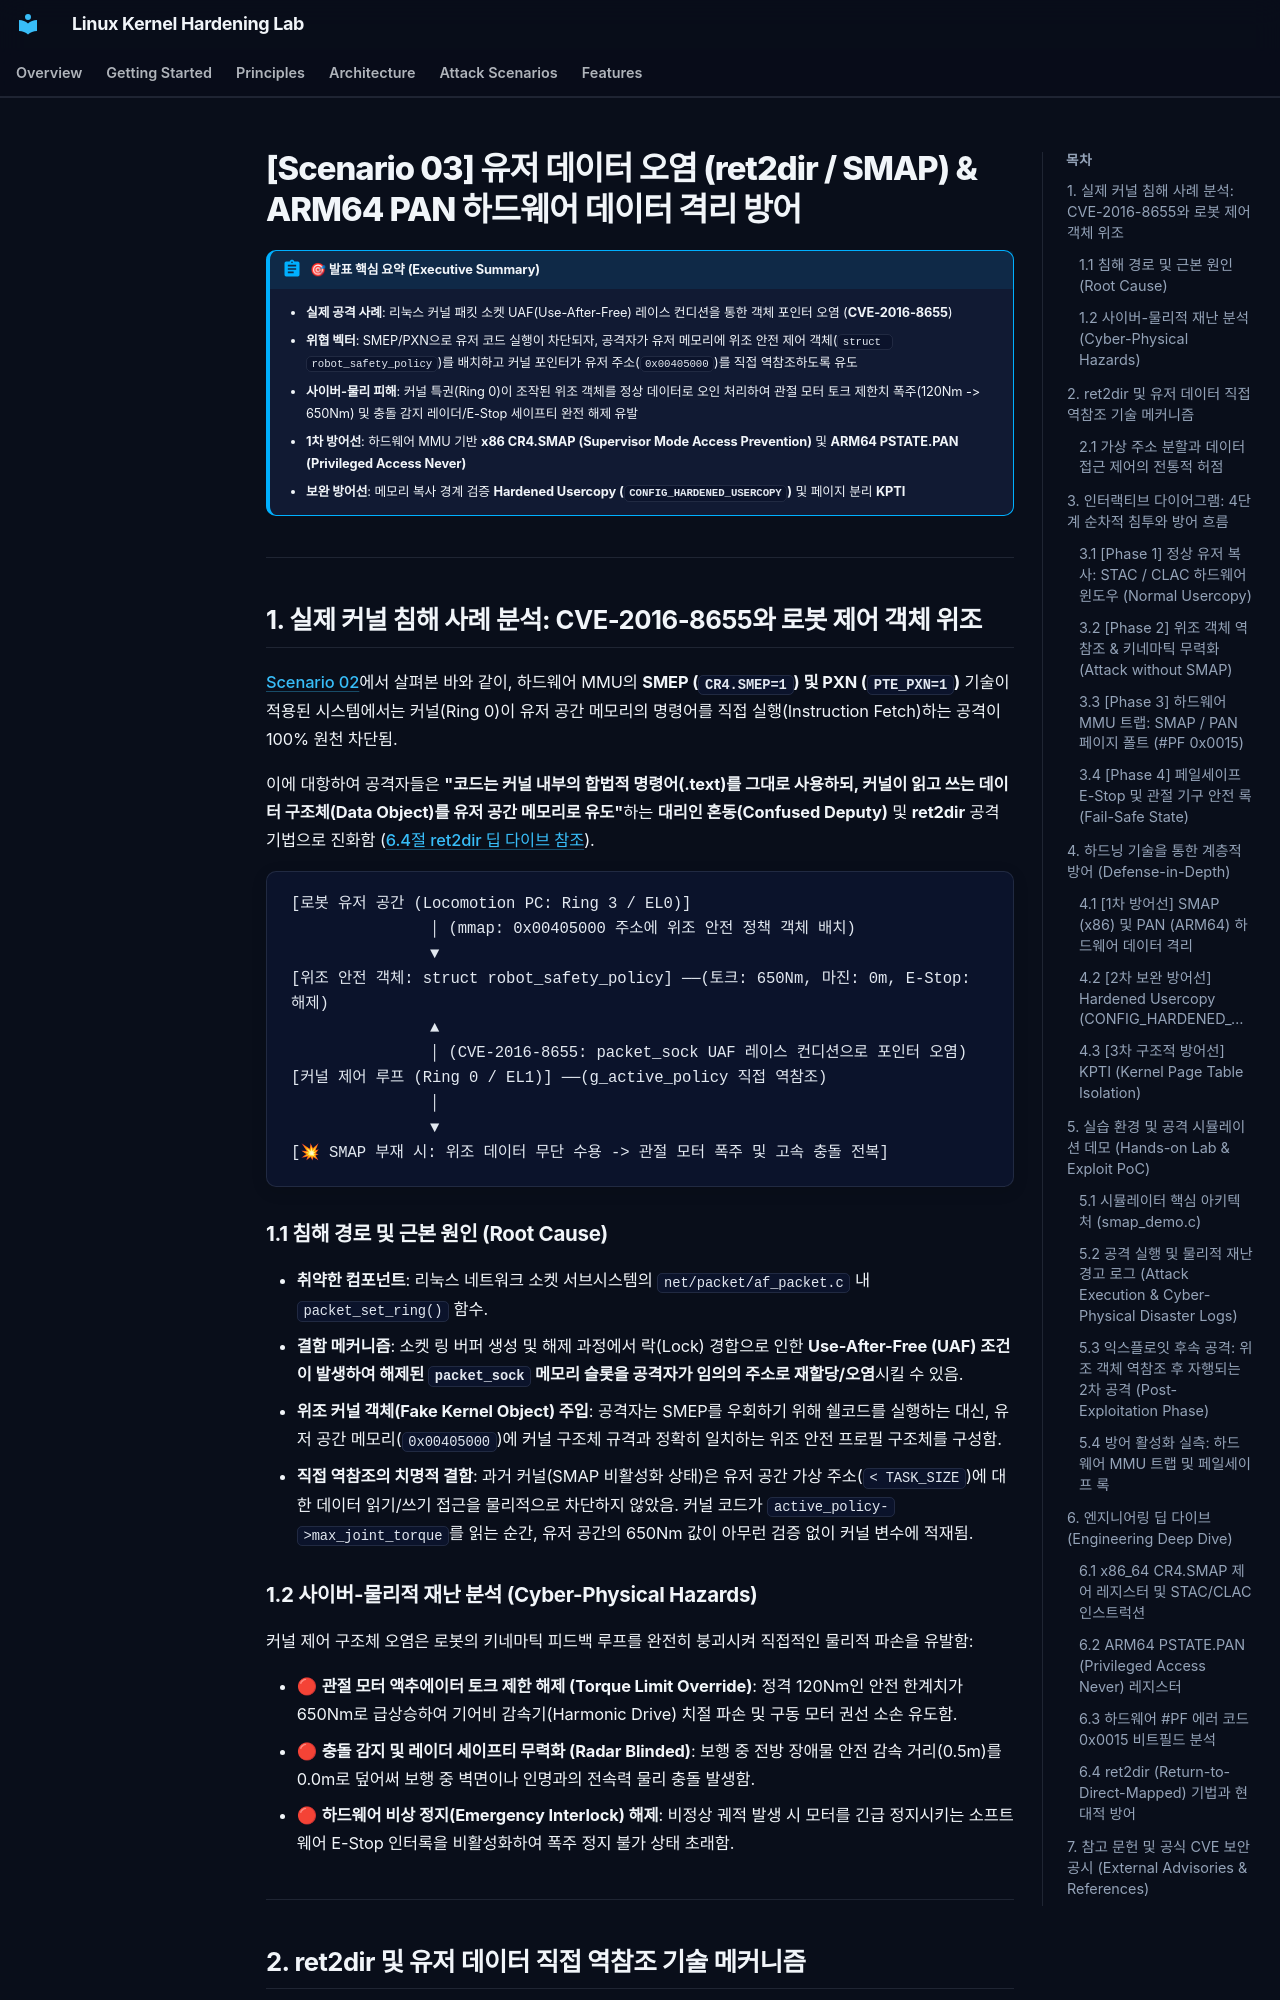

repository: auking45/linux-kernel-hardening-lab · page: ko/scenarios/03-smap/index.html · generator: mkdocs

# [Scenario 03] 유저 데이터 오염 (ret2dir / SMAP) & ARM64 PAN 하드웨어 데이터 격리 방어

!!! abstract "🎯 발표 핵심 요약 (Executive Summary)"
    - **실제 공격 사례**: 리눅스 커널 패킷 소켓 UAF(Use-After-Free) 레이스 컨디션을 통한 객체 포인터 오염 (**CVE-2016-8655**)
    - **위협 벡터**: SMEP/PXN으로 유저 코드 실행이 차단되자, 공격자가 유저 메모리에 위조 안전 제어 객체(`struct robot_safety_policy`)를 배치하고 커널 포인터가 유저 주소(`0x00405000`)를 직접 역참조하도록 유도
    - **사이버-물리 피해**: 커널 특권(Ring 0)이 조작된 위조 객체를 정상 데이터로 오인 처리하여 관절 모터 토크 제한치 폭주(120Nm -> 650Nm) 및 충돌 감지 레이더/E-Stop 세이프티 완전 해제 유발
    - **1차 방어선**: 하드웨어 MMU 기반 **x86 CR4.SMAP (Supervisor Mode Access Prevention)** 및 **ARM64 PSTATE.PAN (Privileged Access Never)**
    - **보완 방어선**: 메모리 복사 경계 검증 **Hardened Usercopy (`CONFIG_HARDENED_USERCOPY`)** 및 페이지 분리 **KPTI**

---

## 1. 실제 커널 침해 사례 분석: CVE-2016-8655와 로봇 제어 객체 위조

[Scenario 02](02-ret2usr.md)에서 살펴본 바와 같이, 하드웨어 MMU의 **SMEP (`CR4.SMEP=1`) 및 PXN (`PTE_PXN=1`)** 기술이 적용된 시스템에서는 커널(Ring 0)이 유저 공간 메모리의 명령어를 직접 실행(Instruction Fetch)하는 공격이 100% 원천 차단됨.

이에 대항하여 공격자들은 **"코드는 커널 내부의 합법적 명령어(.text)를 그대로 사용하되, 커널이 읽고 쓰는 데이터 구조체(Data Object)를 유저 공간 메모리로 유도"**하는 **대리인 혼동(Confused Deputy)** 및 **ret2dir** 공격 기법으로 진화함 ([6.4절 ret2dir 딥 다이브 참조](#deep-dive-ret2dir)).

```
[로봇 유저 공간 (Locomotion PC: Ring 3 / EL0)]
               │ (mmap: 0x00405000 주소에 위조 안전 정책 객체 배치)
               ▼
[위조 안전 객체: struct robot_safety_policy] ──(토크: 650Nm, 마진: 0m, E-Stop: 해제)
               ▲
               │ (CVE-2016-8655: packet_sock UAF 레이스 컨디션으로 포인터 오염)
[커널 제어 루프 (Ring 0 / EL1)] ──(g_active_policy 직접 역참조)
               │
               ▼
[💥 SMAP 부재 시: 위조 데이터 무단 수용 -> 관절 모터 폭주 및 고속 충돌 전복]
```

### 1.1 침해 경로 및 근본 원인 (Root Cause)

- **취약한 컴포넌트**: 리눅스 네트워크 소켓 서브시스템의 `net/packet/af_packet.c` 내 `packet_set_ring()` 함수.
- **결함 메커니즘**: 소켓 링 버퍼 생성 및 해제 과정에서 락(Lock) 경합으로 인한 **Use-After-Free (UAF) 조건이 발생하여 해제된 `packet_sock` 메모리 슬롯을 공격자가 임의의 주소로 재할당/오염**시킬 수 있음.
- **위조 커널 객체(Fake Kernel Object) 주입**: 공격자는 SMEP를 우회하기 위해 쉘코드를 실행하는 대신, 유저 공간 메모리(`0x00405000`)에 커널 구조체 규격과 정확히 일치하는 위조 안전 프로필 구조체를 구성함.
- **직접 역참조의 치명적 결함**: 과거 커널(SMAP 비활성화 상태)은 유저 공간 가상 주소(`< TASK_SIZE`)에 대한 데이터 읽기/쓰기 접근을 물리적으로 차단하지 않았음. 커널 코드가 `active_policy->max_joint_torque`를 읽는 순간, 유저 공간의 650Nm 값이 아무런 검증 없이 커널 변수에 적재됨.
